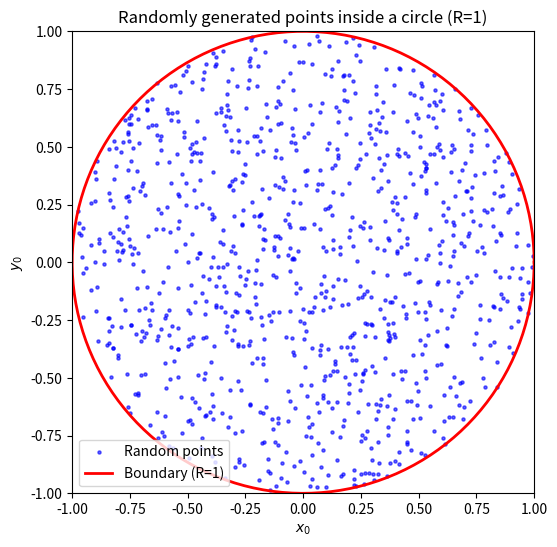

Reproduce this figure in Python.
import numpy as np
import matplotlib.pyplot as plt

# Number of random points
N = 1000
R = 1

# Generate random points in a circle using rejection sampling
theta = np.random.uniform(0, 2 * np.pi, N)  # Random angles
r = np.sqrt(np.random.uniform(0, 1, N)) * R  # Random radii (sqrt for uniform disk)

# Convert polar to Cartesian coordinates
x0 = r * np.cos(theta)
y0 = r * np.sin(theta)

# Create a circle outline
circle_theta = np.linspace(0, 2 * np.pi, 300)
circle_x = R * np.cos(circle_theta)
circle_y = R * np.sin(circle_theta)

# Plot the generated points and the circle
plt.figure(figsize=(12, 6))
plt.scatter(x0, y0, s=5, alpha=0.6, color="blue", label="Random points")
plt.plot(circle_x, circle_y, 'r-', linewidth=2, label="Boundary (R=1)")
plt.xlabel("$x_0$")
plt.ylabel("$y_0$")
plt.xlim(-R, R)
plt.ylim(-R, R)
plt.gca().set_aspect('equal', adjustable='box')
plt.legend()
plt.title("Randomly generated points inside a circle (R=1)")
plt.show()
